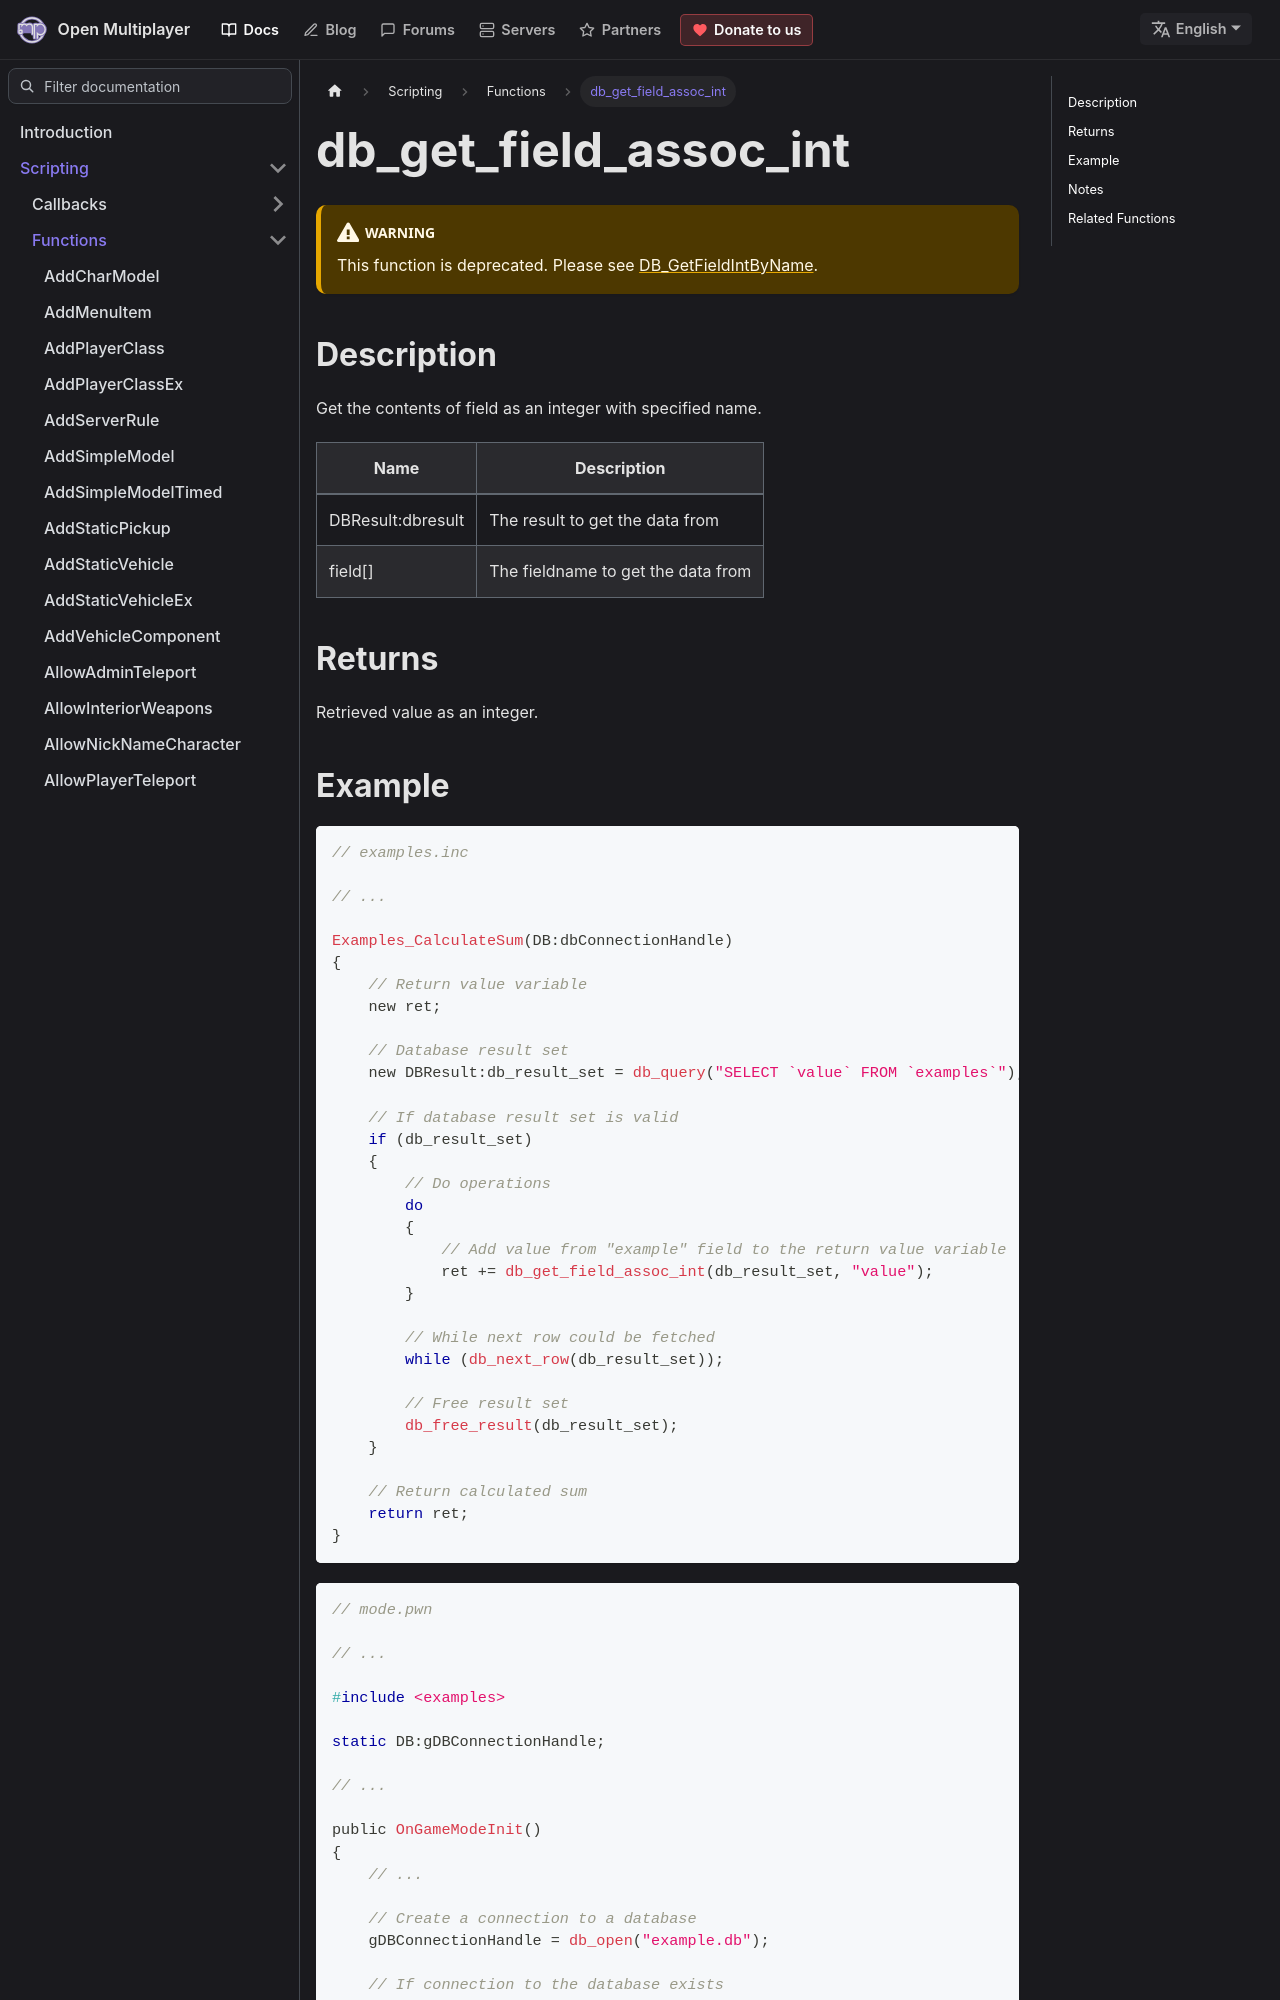

repository: openmultiplayer/web · page: docs/scripting/functions/db_get_field_assoc_int.html · generator: docusaurus

---
title: db_get_field_assoc_int
sidebar_label: db_get_field_assoc_int
description: Gets the contents of the field as an integer with the specified field name.
tags: ["sqlite"]
---

:::warning

This function is deprecated. Please see [DB_GetFieldIntByName](DB_GetFieldIntByName).

:::

## Description

Get the contents of field as an integer with specified name.

| Name              | Description                        |
| ----------------- | ---------------------------------- |
| DBResult:dbresult | The result to get the data from    |
| field[]           | The fieldname to get the data from |

## Returns

Retrieved value as an integer.
